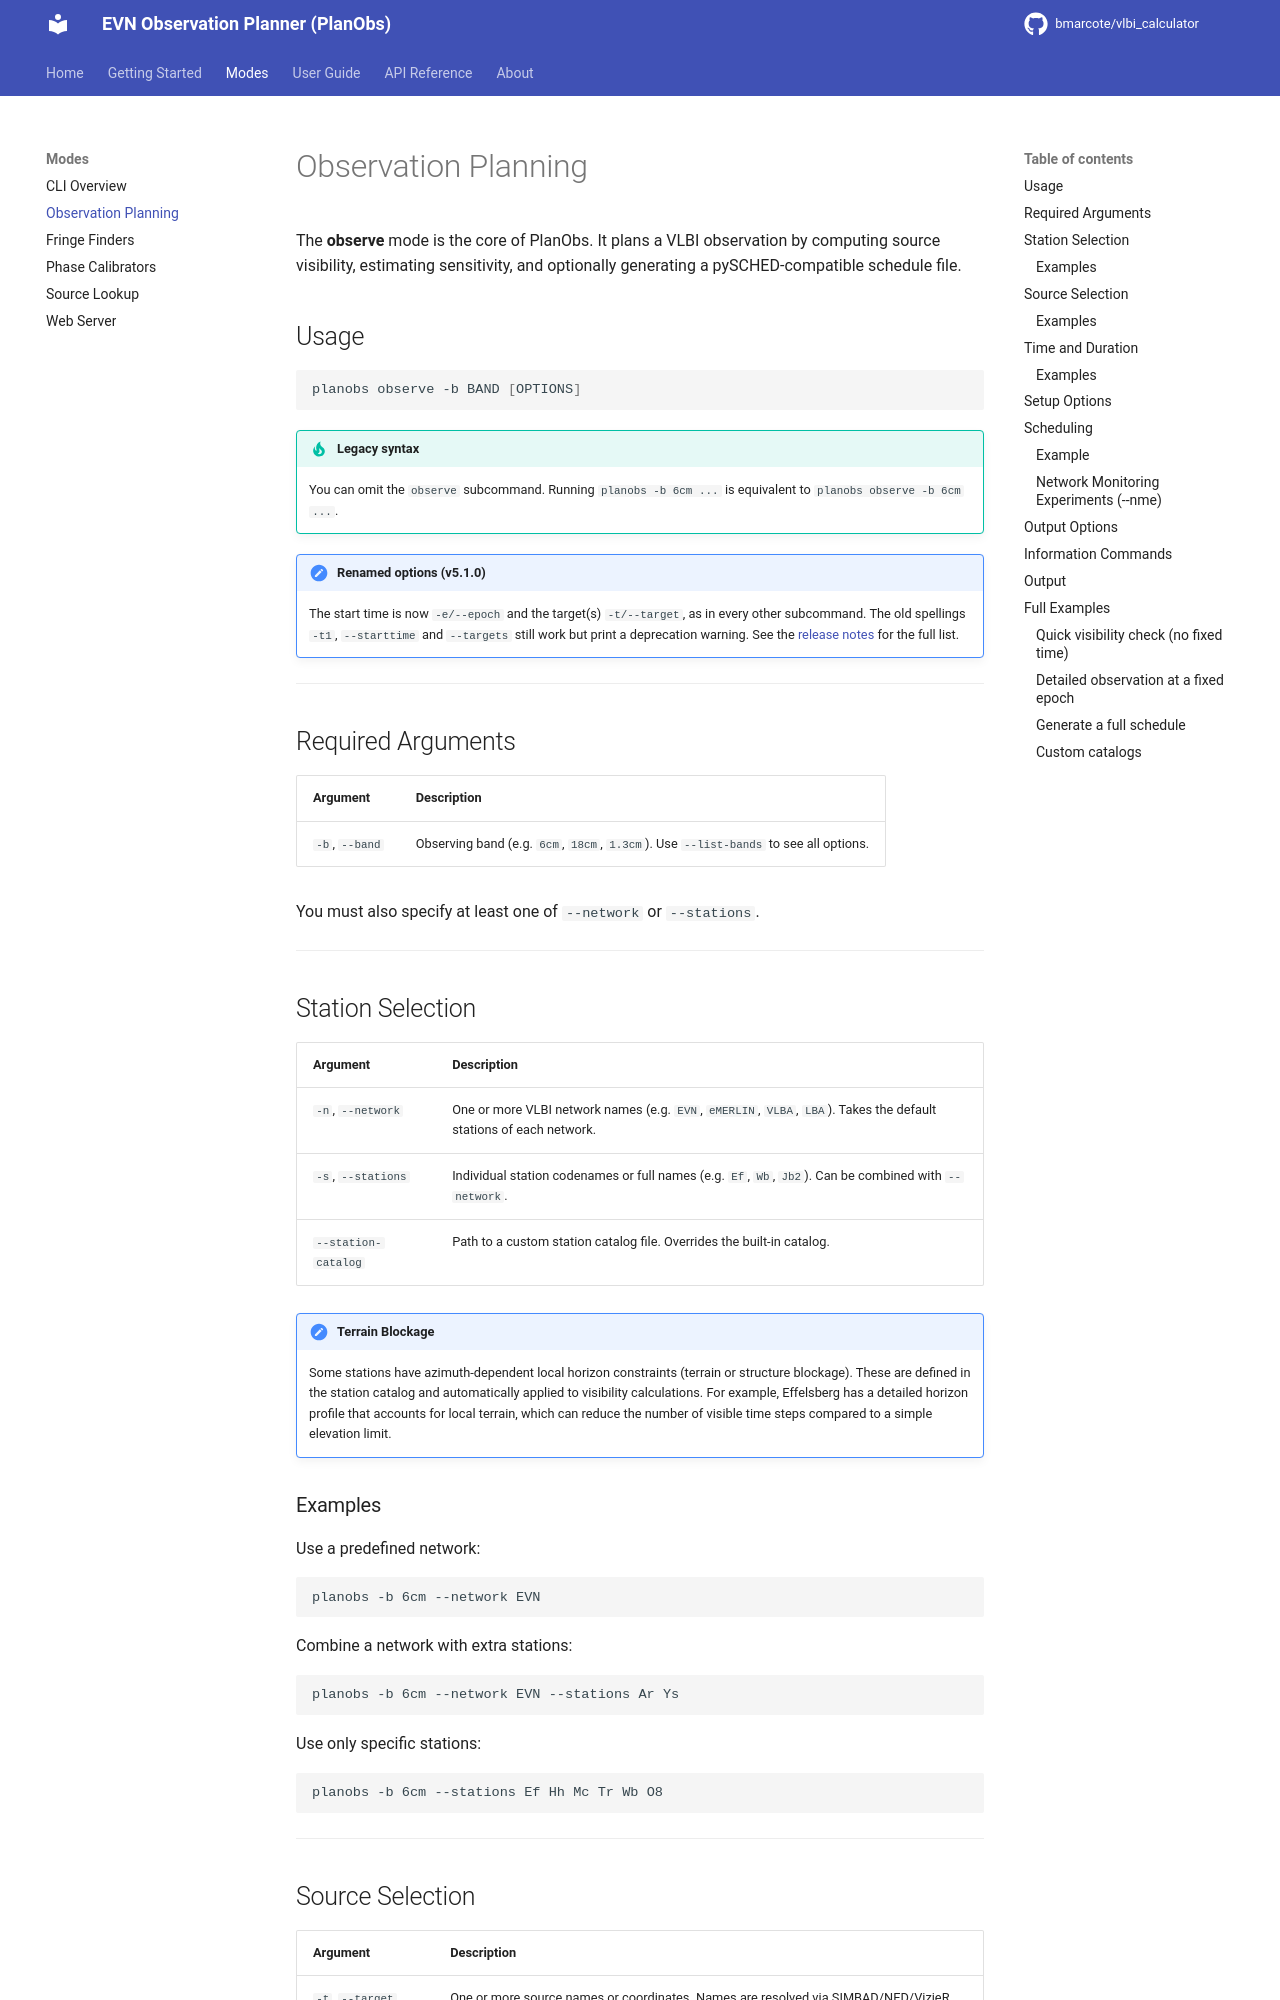

repository: bmarcote/vlbi_calculator · page: mode-observe/index.html · generator: mkdocs

# Observation Planning

The **observe** mode is the core of PlanObs. It plans a VLBI observation by computing source visibility, estimating sensitivity, and optionally generating a pySCHED-compatible schedule file.

## Usage

```bash
planobs observe -b BAND [OPTIONS]
```

!!! tip "Legacy syntax"
    You can omit the `observe` subcommand. Running `planobs -b 6cm ...` is equivalent to `planobs observe -b 6cm ...`.

!!! note "Renamed options (v5.1.0)"
    The start time is now `-e/--epoch` and the target(s) `-t/--target`, as in every other subcommand.
    The old spellings `-t1`, `--starttime` and `--targets` still work but print a deprecation warning.
    See the [release notes](release-notes.md) for the full list.

---

## Required Arguments

| Argument | Description |
|----------|-------------|
| `-b`, `--band` | Observing band (e.g. `6cm`, `18cm`, `1.3cm`). Use `--list-bands` to see all options. |

You must also specify at least one of `--network` or `--stations`.

---

## Station Selection

| Argument | Description |
|----------|-------------|
| `-n`, `--network` | One or more VLBI network names (e.g. `EVN`, `eMERLIN`, `VLBA`, `LBA`). Takes the default stations of each network. |
| `-s`, `--stations` | Individual station codenames or full names (e.g. `Ef`, `Wb`, `Jb2`). Can be combined with `--network`. |
| `--station-catalog` | Path to a custom station catalog file. Overrides the built-in catalog. |

!!! note "Terrain Blockage"
    Some stations have azimuth-dependent local horizon constraints (terrain or structure blockage). These are defined in the station catalog and automatically applied to visibility calculations. For example, Effelsberg has a detailed horizon profile that accounts for local terrain, which can reduce the number of visible time steps compared to a simple elevation limit.

### Examples

Use a predefined network:

```bash
planobs -b 6cm --network EVN
```

Combine a network with extra stations:

```bash
planobs -b 6cm --network EVN --stations Ar Ys
```

Use only specific stations:

```bash
planobs -b 6cm --stations Ef Hh Mc Tr Wb O8
```

---
